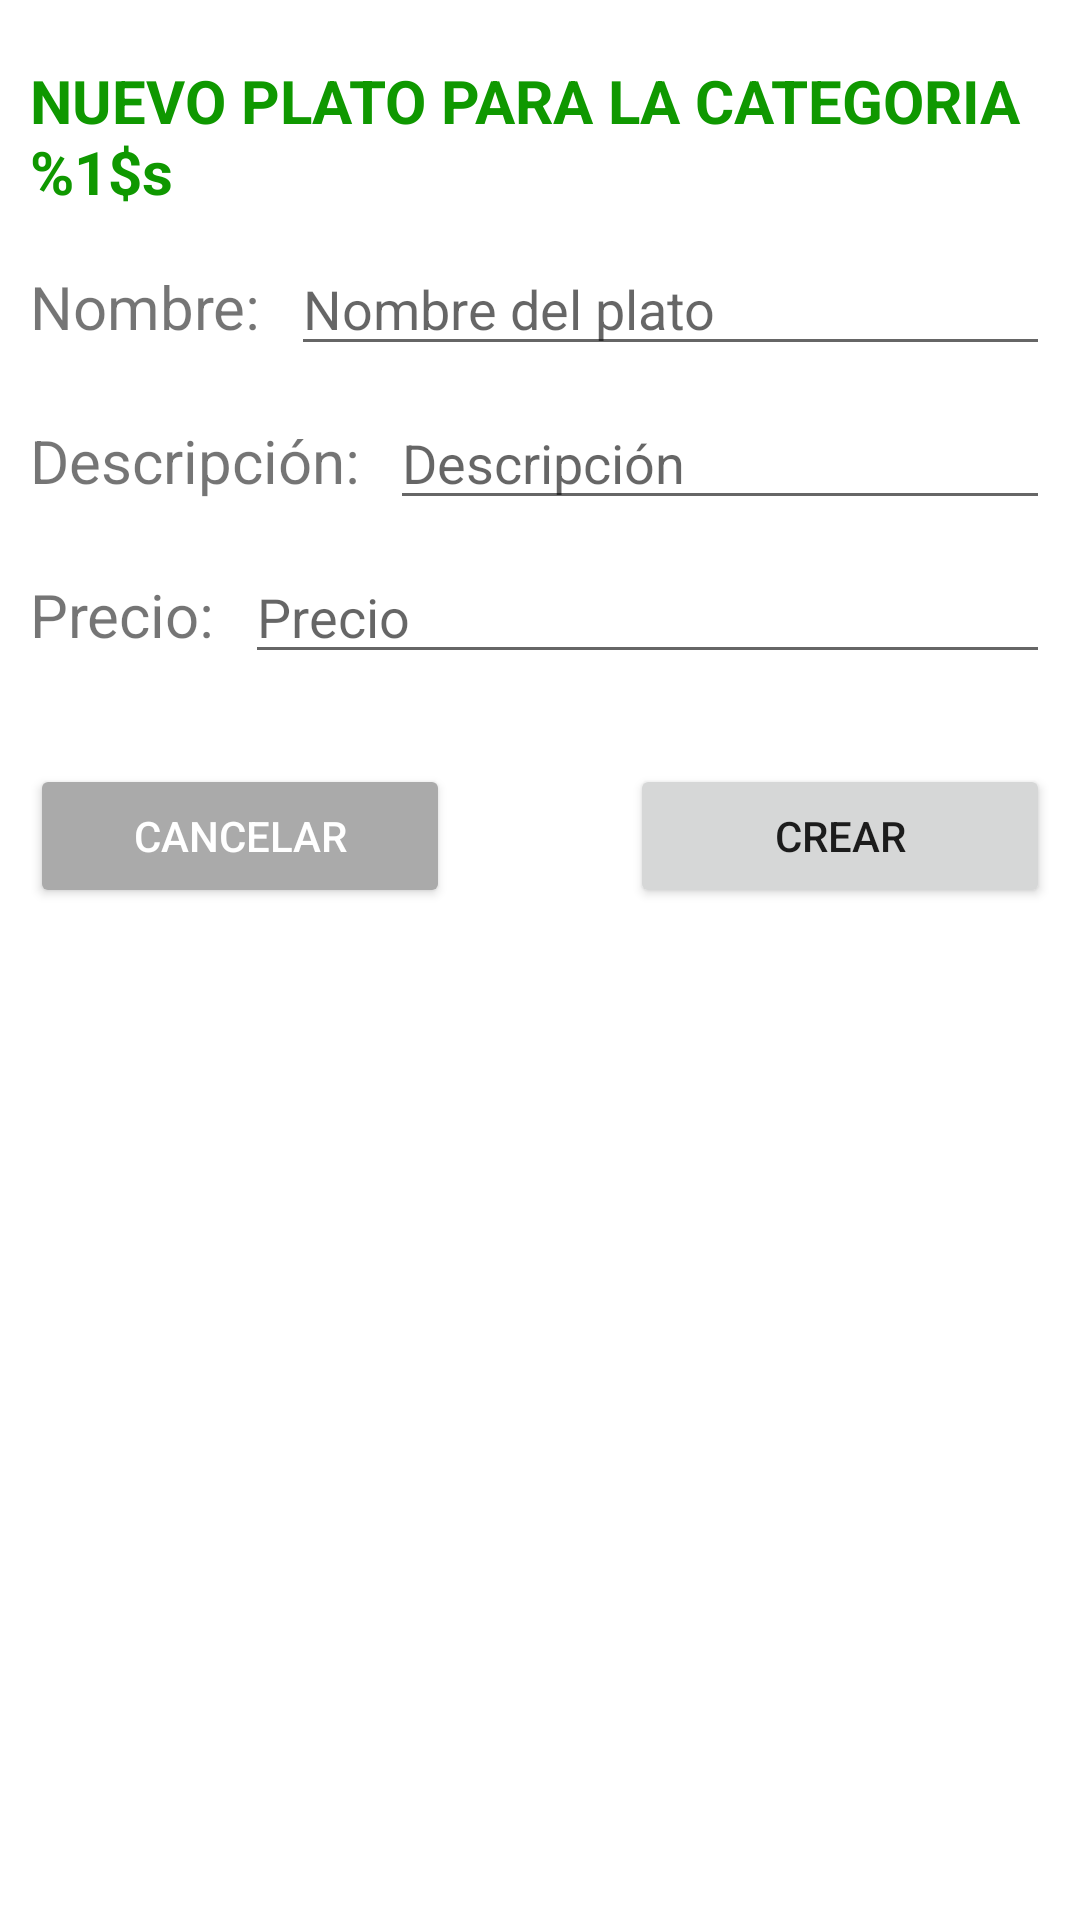

This screen was rendered from an Android layout file. Write that file and the resources it references.
<!-- AndroidManifest.xml: application theme Theme.EasyOrderFront -->
<!-- res/layout/bottom_fragment_create_dish.xml -->
<?xml version="1.0" encoding="utf-8"?>
<androidx.constraintlayout.widget.ConstraintLayout
    xmlns:android="http://schemas.android.com/apk/res/android"
    xmlns:app="http://schemas.android.com/apk/res-auto"
    android:layout_width="match_parent"
    android:layout_height="wrap_content">
    <TextView
        android:id="@+id/lbl_crear_plato"
        android:layout_width="wrap_content"
        android:layout_height="wrap_content"
        android:text="@string/nuevo_plato_para_la_categoria"
        android:textSize="20sp"
        android:textStyle="bold"
        android:textColor="@color/green1"
        android:layout_marginTop="20dp"
        android:layout_marginStart="10dp"
        android:layout_marginEnd="10dp"
        app:layout_constraintTop_toTopOf="parent"
        app:layout_constraintStart_toStartOf="parent"
        app:layout_constraintEnd_toEndOf="parent"
        app:layout_constraintHorizontal_bias="0.0"/>
    <TextView
        android:id="@+id/lbl_nombre"
        android:layout_width="wrap_content"
        android:layout_height="wrap_content"
        android:text="@string/nombre_"
        android:textSize="20sp"
        app:layout_constraintStart_toStartOf="parent"
        app:layout_constraintEnd_toStartOf="@id/txt_nombre"
        app:layout_constraintTop_toBottomOf="@id/lbl_crear_plato"
        app:layout_constraintBaseline_toBaselineOf="@id/txt_nombre"
        android:layout_margin="10dp"/>
    <EditText
        android:id="@+id/txt_nombre"
        android:layout_width="0dp"
        android:layout_height="wrap_content"
        android:hint="@string/nombre_del_plato"
        android:inputType="text"
        app:layout_constraintEnd_toEndOf="parent"
        app:layout_constraintStart_toEndOf="@id/lbl_nombre"
        app:layout_constraintTop_toBottomOf="@id/lbl_crear_plato"
        android:layout_marginTop="10dp"
        android:layout_marginBottom="10dp"
        android:layout_marginEnd="10dp"/>
    <TextView
        android:id="@+id/lbl_descripcion"
        android:layout_width="wrap_content"
        android:layout_height="wrap_content"
        android:text="@string/descripcion_"
        android:textSize="20sp"
        app:layout_constraintStart_toStartOf="parent"
        app:layout_constraintEnd_toStartOf="@id/txt_descripcion"
        app:layout_constraintTop_toBottomOf="@id/txt_nombre"
        app:layout_constraintBaseline_toBaselineOf="@id/txt_descripcion"
        android:layout_margin="10dp"/>
    <EditText
        android:id="@+id/txt_descripcion"
        android:layout_width="0dp"
        android:layout_height="wrap_content"
        android:hint="@string/descripci_n"
        android:inputType="text"
        app:layout_constraintEnd_toEndOf="parent"
        app:layout_constraintStart_toEndOf="@id/lbl_descripcion"
        app:layout_constraintTop_toBottomOf="@id/txt_nombre"
        android:layout_marginTop="10dp"
        android:layout_marginBottom="10dp"
        android:layout_marginEnd="10dp"/>
    <TextView
        android:id="@+id/lbl_precio"
        android:layout_width="wrap_content"
        android:layout_height="wrap_content"
        android:text="@string/precio_"
        android:textSize="20sp"
        app:layout_constraintStart_toStartOf="parent"
        app:layout_constraintEnd_toStartOf="@id/txt_precio"
        app:layout_constraintTop_toBottomOf="@id/txt_descripcion"
        app:layout_constraintBaseline_toBaselineOf="@id/txt_precio"
        android:layout_margin="10dp"/>
    <EditText
        android:id="@+id/txt_precio"
        android:layout_width="0dp"
        android:layout_height="wrap_content"
        android:hint="@string/precio"
        android:inputType="numberDecimal"
        app:layout_constraintEnd_toEndOf="parent"
        app:layout_constraintStart_toEndOf="@id/lbl_precio"
        app:layout_constraintTop_toBottomOf="@id/txt_descripcion"
        android:layout_marginTop="10dp"
        android:layout_marginBottom="10dp"
        android:layout_marginEnd="10dp"/>
    <Button
        android:id="@+id/btn_cancelar"
        android:layout_width="0dp"
        android:layout_height="wrap_content"
        android:text="@string/cancelar"
        app:layout_constraintVertical_bias="0.0"
        app:layout_constraintTop_toBottomOf="@id/txt_precio"
        app:layout_constraintStart_toStartOf="parent"
        app:layout_constraintEnd_toStartOf="@id/guideline"
        app:layout_constraintBottom_toBottomOf="parent"
        android:backgroundTint="@android:color/darker_gray"
        android:textColor="@color/white"
        android:layout_marginStart="10dp"
        android:layout_marginTop="30dp"
        android:layout_marginEnd="30dp"
        android:layout_marginBottom="30dp"/>
    <androidx.constraintlayout.widget.Guideline
        android:id="@+id/guideline"
        android:layout_width="wrap_content"
        android:layout_height="match_parent"
        android:orientation="vertical"
        app:layout_constraintGuide_percent="0.5"/>
    <Button
        android:id="@+id/btn_crear"
        android:layout_width="0dp"
        android:layout_height="wrap_content"
        android:text="@string/crear"
        app:layout_constraintTop_toBottomOf="@id/txt_precio"
        app:layout_constraintEnd_toEndOf="parent"
        app:layout_constraintStart_toEndOf="@id/guideline"
        app:layout_constraintBottom_toBottomOf="parent"
        app:layout_constraintVertical_bias="0.0"
        android:layout_marginEnd="10dp"
        android:layout_marginTop="30dp"
        android:layout_marginStart="30dp"
        android:layout_marginBottom="30dp"/>
    <ProgressBar
        android:id="@+id/progress_bar"
        android:layout_width="wrap_content"
        android:layout_height="wrap_content"
        app:layout_constraintTop_toTopOf="parent"
        app:layout_constraintBottom_toBottomOf="parent"
        app:layout_constraintStart_toStartOf="parent"
        app:layout_constraintEnd_toEndOf="parent"
        android:visibility="gone"/>
</androidx.constraintlayout.widget.ConstraintLayout>
<!-- resources referenced by this layout -->
<resources>
  <color name="green1">#0F9800</color>
  <color name="white">#FFFFFFFF</color>
  <string name="cancelar">Cancelar</string>
  <string name="crear">Crear</string>
  <string name="descripci_n">Descripción</string>
  <string name="descripcion_">Descripción:</string>
  <string name="nombre_">Nombre:</string>
  <string name="nombre_del_plato">Nombre del plato</string>
  <string name="nuevo_plato_para_la_categoria">NUEVO PLATO PARA LA CATEGORIA %1$s</string>
  <string name="precio">Precio</string>
  <string name="precio_">Precio:</string>
  <style name="Theme.EasyOrderFront" parent="Theme.MaterialComponents.Light.NoActionBar">
          
          <item name="colorPrimary">@color/green1</item>
          <item name="colorPrimaryVariant">@color/green2</item>
          <item name="colorOnPrimary">@color/white</item>
          <item name="colorPrimaryDark">@color/greenDark</item>
          
          <item name="colorSecondary">@color/orange1</item>
          <item name="colorSecondaryVariant">@color/orange2</item>
          <item name="colorOnSecondary">@color/black</item>
          
          <item name="android:statusBarColor" tools:targetApi="l">?attr/colorPrimaryVariant</item>
          
      </style>
  <color name="green2">#17E400</color>
  <color name="greenDark">#0B7100</color>
  <color name="orange1">#FF8C00</color>
  <color name="orange2">#DF7B00</color>
  <color name="black">#FF000000</color>
</resources>
